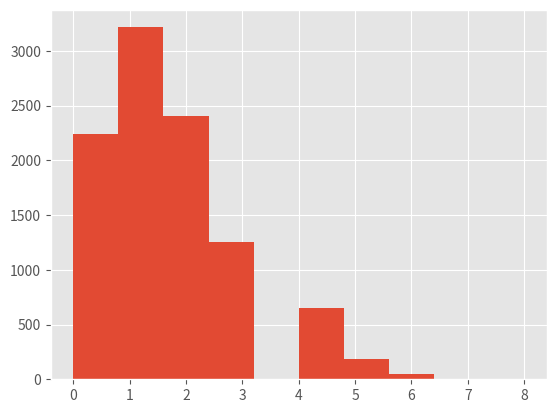

Write the Python code that produced this figure.
# Goals:
#
# Generate an array of size nxn and fill each index with a 1 or 0 depending on the prevalance
# "Pool" along rows and columns and determine whether or not the group is positive
# Attempt to determine which individuals are positive and check results
#
# Repeat this process many times and return final results
# TODO: Allow support for other types of testing (currently only COMP)

# The desired prevalance
P = 0.04

# The number of individuals
I = 100

# The matrix size
n = 10

import random
from statistics import mean
import matplotlib.pyplot as plt
import numpy as np
from scipy.optimize import linprog

# Function that will build the test matrix and run the testing scheme
def matrixSimulation():
	# The test matrix M
	M = []

	# Array with positive individual p
	truePositives = []

	# Generate test matrix according to defined prevalance
	'''
	for i in range(n):
		row = []
		for j in range(n):
			# Generate a random number with prevalance P
			ran = random()
			if (ran > P):
				row.append(0)
			else:
				row.append(1)
				truePositives.append(i*n+j)
		M.append(row)
	'''
	# Generate positive indices with a fixed prevalance
	for j in range(int(P*I)):
		posIndex = random.randint(0,I-1)
		while posIndex in truePositives:
			# Generate a new number (prevent duplicates)
			posIndex = random.randint(0,I-1)
		truePositives.append(posIndex)
	# Generate test matrix
	for i in range(n):
		row=[]
		for j in range(n):
			if i*n+j in truePositives:
				row.append(1)
			else:
				row.append(0)
		M.append(row)


	rowTests = []
	colTests = []
	diagTests = []

	# Perform 'tests' on rows and columns (and diags)
	# If any individual is positive in the row/col, the entire test will return a 'positive' result

	for row in range(n):
		rowTests.append(0)
		for col in range(n):
			if (M[row][col] == 1):
				rowTests[row] = 1
	
	for col in range(n):
		colTests.append(0)
		for row in range(n):
			if (M[row][col] == 1):
				colTests[col] = 1

	for diag in range(n):
		diagTests.append(0)
		combo = np.concatenate((np.diagonal(M,diag),np.diagonal(M,-(n-diag))))
		for idx in combo:
			if idx == 1:
				diagTests[diag] = 1
		

	#printM(M,rowTests,colTests)

	# Perform recovery algorithm to determine DND/PDs
	testPositives = COMP(rowTests,colTests,diagTests)
	# LP Stuff
	'''
	floatResult = linear_prog(rowTests,colTests)
	testPositives = []
	for i,val in enumerate(floatResult):
		# Assume positive result if val is >10^-2
		if val > 0.01:
			testPositives.append(i)
	'''
	# Compare results
	# Define c = proportion of individuals incorrect to those correctly identified
	numIncorrect = 0
	totalCount = len(testPositives)
	# Check for false positives
	for item in testPositives:
		if not item in truePositives:
			numIncorrect+=1
	# Check for false negatives
	for item in truePositives:
		if not item in testPositives:
			numIncorrect+=1
	#if numIncorrect > 0:
		# Going to write this to file in the future
		#printM(M,[],[])
	if totalCount == 0: # Case with no positive individuals
		c = 0.0
	else:
		c = numIncorrect/I
	return numIncorrect

# Debugging function for printing the test matrix and row/col tests
def printM(M,rowTests=[],colTests=[]):
	print("Test Matrix:")
	for row in range(n):
		print(M[row])
	print()
	if len(rowTests) > 0 and len(colTests) > 0:
		print("Row Tests:",rowTests)
		print("Column Tests:",colTests)

# Recovery algorithm using the COMP algorithm
def COMP(rowTests,colTests,diagTests):
	# Use COMP algorithm to find set of defectives
	# The possible defectives
	PD = []
	# The definite non-defectives
	DND = []
	# First determine the definite non-defectives
	for i in range(len(rowTests)):
		if rowTests[i] == 0:
			# Add the entire row to the DND list
			for x in range(len(rowTests)):
				DND.append(i*n+x)
	for j in range(len(colTests)):
		if colTests[j] == 0:
			# Add the entire col to the DND list (if not already present)
			for y in range(len(colTests)):
				if not((y*n+j) in DND):
					DND.append(y*n+j)
	for k in range(len(diagTests)):
		n_array = []
		for x in range(n):
			row = []
			for y in range(n):
				row.append(x*n+y)
			n_array.append(row)
		if diagTests[k] == 0:
			# Add entire diag to DND list
			diag = np.concatenate((np.diagonal(n_array,k),np.diagonal(n_array,-(n-k))))
			for item in diag:
				if not item in DND:
					DND.append(item)
	
	# Now determine the PDs where the PDs are whatever does not exist in the DNDs
	for m in range(I):
		if not (m in DND):
			PD.append(m)

	# Assume the PDs are the Definite Defectives (DD)
	return(PD)

# Linear programming algorithm using scipy
def linear_prog(rowTests,colTests):
	# Minimize z (Vector length n*n)
	# If test is positive, each x element in that test Xti subject to, Xti*Zi >= 1
	# If test is negative, each x element in that test Xti subject to, Xti*Zi = 0
	# And each Zi is 0 or 1
	# 
	# Scipy parameters:
	# c = output matrix (coefficients of z)
	# A_ub = 2D array, inequality constraint - each row is one constraint set in the form A_ub*x <= b_ub
	# b_ub = 1D array, upper bound on value of A_ub @ x
	# A_eq = 2D array, equality constraint
	# b_eq = 1D array, equality constraint vector
	# Returns: scipy.optimize.OptimizeResult object
	
	# Min z1,z2,...,zn where n is the number of individuals
	c = np.ones(I)

	# Generate upper bound vector (is actually a lower bound in our specific case)
	# >= 1 is the same as <= -1 in this case (multiply both sides by -1)
	y_t = np.append(rowTests,colTests)
	b_ub_t = []
	b_eq_t = []
	for item in y_t:
		if item:
			b_ub_t.append(-1)
			b_eq_t.append(1)
		else:
			b_ub_t.append(0)
			b_eq_t.append(0)
	# Array with test number on rows and individual on the cols
	# If an index is 1, it means the test corresponding to row contained the individual corresp to that col
	A_ub = np.zeros((2*n,I))
	# Fill row tests with indivs
	for t in range(0,n):
		for i in range(n*t,n*t+n):
			A_ub[t][i] = -1

	# Fill in col tests
	for t in range(n,2*n):
		for i in range(t-n,I,n):
			A_ub[t][i] = -1

	# Generate equality constraint vector (zero when test is 0)

	A_eq = np.negative(A_ub)
	

	# Generate bounds of (0,1) for each z
	z_bound = (0,1)
	bounds = []
	# Fill for every zi
	for i in range(I):
		bounds.append(z_bound)
	result = linprog(c,A_ub,b_ub_t,A_eq,b_eq_t,bounds)
	return result["x"]
	

# Output results
def outputResults(results, mc):
	print("Results for simulation of size ",mc,", a prevalance of ", P, " and a matrix size of ",n,"x",n," : ",round(mean(results),4),sep="")

# Monte-Carlo simulation
def monteCarlo(mc):
	results = []
	for i in range(mc):
		results.append(matrixSimulation())
	#outputResults(results,mc)
	return results

# ------- MAIN --------
'''
print("Group Testing Simulation (COMP)")
print("")
print("Please input the matrix size n (where M is nxn): ")
n = int(input())
I=n*n
print("Please input the prevalance as a decimal value (0 to 1): ")
P = float(input())
print("Please input the number of simulations to be run: ")
mc = int(input())
monteCarlo(mc)
'''
plt.style.use('ggplot')

sizes = []
prevs = []
ns = []
results100 = []
results1k = []
results10k = []
prev = 0.03
n=10
'''
while prev <= 0.05:
	prevs.append(prev)
	ns.append(n)
	P = prev
	I = n*n
	#results100.append(monteCarlo(100))
	#results1k.append(monteCarlo(1000))
	results10k.append(monteCarlo(10000))
	prev += 0.01
'''
result = monteCarlo(10000)
#plt.plot(prevs,results100,label='100')
#plt.plot(prevs,results1k,label='1k')
'''
plt.plot(prevs,results10k,label='10k')
plt.title("False Positive Rates for 10x10 COMP Testing Scheme")
plt.xlabel("Prevalences")
plt.ylabel("Proportion of False Positives")
plt.legend()
plt.show()
'''
plt.hist(result)
plt.show()